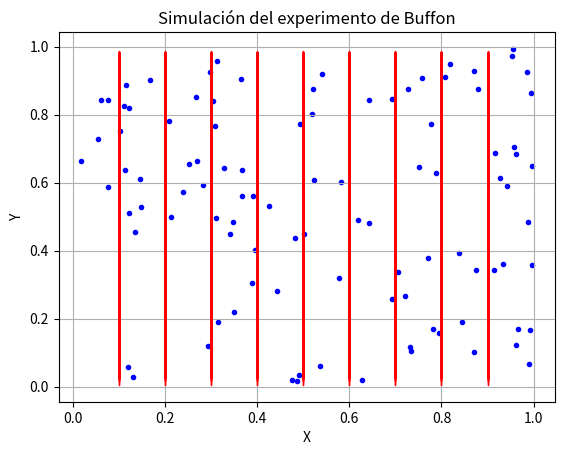

Reproduce this figure in Python.
# en este programa aproximaremos el numero pi 
# se hara una simulacion del experimento de Buffon
import random
import numpy as np
import matplotlib.pyplot as plt
limite=100
xa1=[]
ya1=[]
at=[5,2,3,4,2]#alfileres que tocan la linea
x1=[];x2=[];x3=[];x4=[];x5=[];x6=[];x7=[];x8=[];x9=[]
y=[]
for i in range(0,limite):
    ys=random.random();y.append(ys)
    xa=0.5;xb=0.1;xc=0.2;xd=0.3;xe=0.4;xf=0.6;xg=0.7;xh=0.8;xi=0.9
    x1.append(xa);x2.append(xb);x3.append(xc);x4.append(xd);x5.append(xe)
    x6.append(xf);x7.append(xg);x8.append(xh);x9.append(xi);
    xa2=random.random()
    ya2=random.random()
    xa1.append(xa2)
    ya1.append(ya2)
    if ys==ya2:
        at.append(ys)
#Realizamos el calculo de pi
print(at)
suma=len(at)
pi=2*(limite/63)
print(f"El valor de pi es {pi}")
#Empezamos a graficar los puntos aleatorios y las lineas rectas
plt.plot(x1,y,color="red",linewidth="1") #linea 1
plt.plot(x2,y,color="red",linewidth="1") #linea 2
plt.plot(x3,y,color="red",linewidth="1") #linea 3
plt.plot(x4,y,color="red",linewidth="1") #linea 4
plt.plot(x5,y,color="red",linewidth="1") #linea 5
plt.plot(x6,y,color="red",linewidth="1") #linea 6
plt.plot(x7,y,color="red",linewidth="1") #linea 7
plt.plot(x8,y,color="red",linewidth="1") #linea 8
plt.plot(x9,y,color="red",linewidth="1") #linea 9
plt.grid(which="major")
plt.xlabel("X")
plt.ylabel("Y")    
plt.title("Simulación del experimento de Buffon")    
plt.scatter(xa1,ya1, color="blue", marker   =".")     
plt.show()












#fig = plt.figure(1, figsize=(8, 8)) 
#plt.axis("equal")                             
#plt.grid(which="major")                        
#plt.plot(xgrafica,ygrafica, color="red" , ) 
#
#plt.scatter(xcuadrado,ycuadrado, color="green"  , marker   =".") 
#
#














